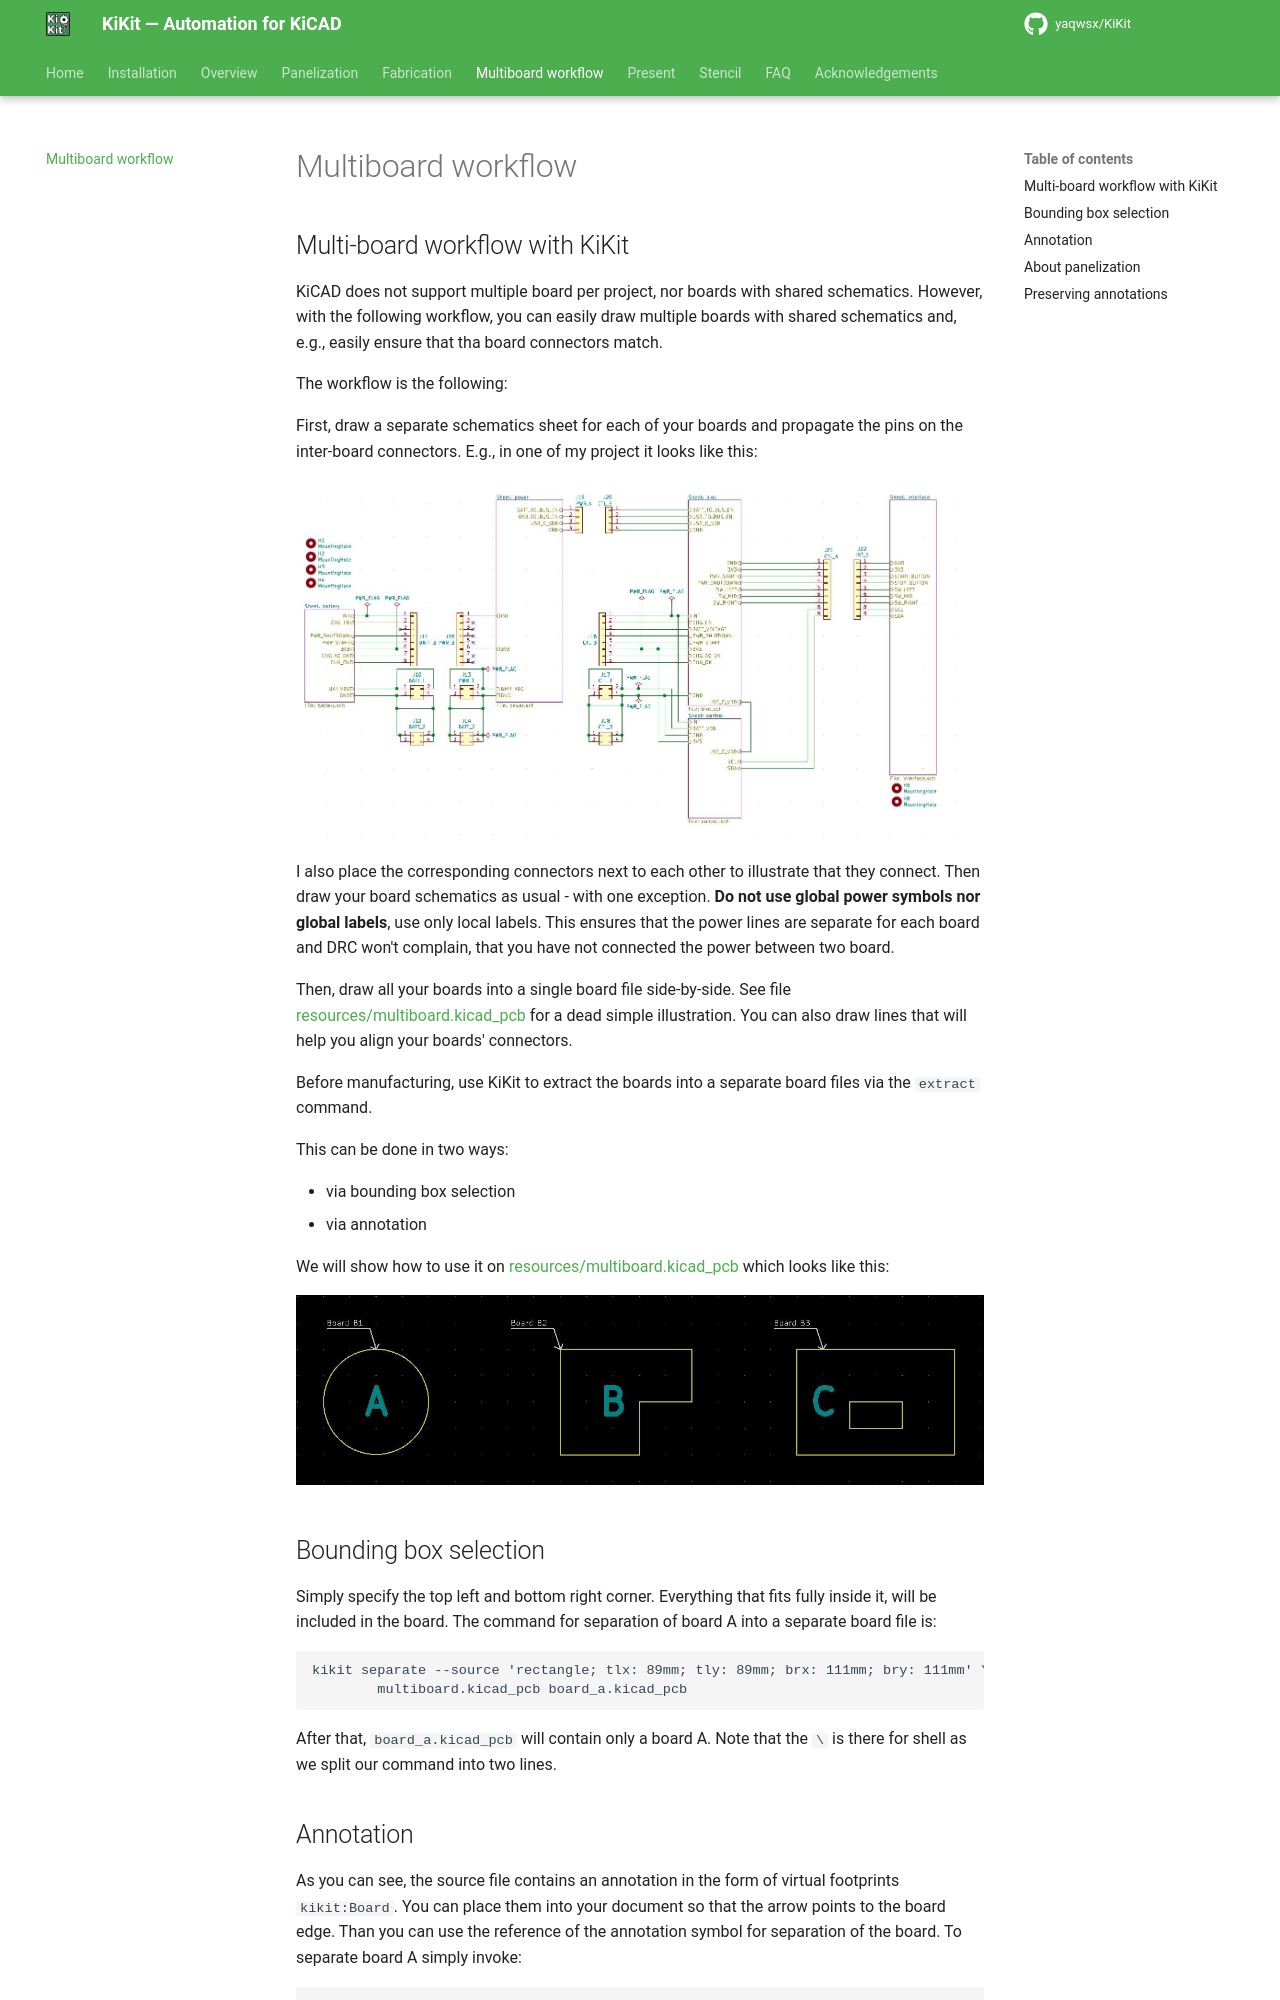

repository: INTI-CMNB/KiKit · page: upstream/multiboard/index.html · generator: mkdocs

## Multi-board workflow with KiKit

KiCAD does not support multiple board per project, nor boards with shared
schematics. However, with the following workflow, you can easily draw multiple
boards with shared schematics and, e.g., easily ensure that tha board connectors
match.

The workflow is the following:

First, draw a separate schematics sheet for each of your boards and propagate
the pins on the inter-board connectors. E.g., in one of my project it looks like
this:

![Multi board schematics](resources/multiboardsch.jpg)

I also place the corresponding connectors next to each other to illustrate that
they connect. Then draw your board schematics as usual - with one exception.
**Do not use global power symbols nor global labels**, use only local labels.
This ensures that the power lines are separate for each board and DRC won't
complain, that you have not connected the power between two board.

Then, draw all your boards into a single board file side-by-side. See file
[resources/multiboard.kicad_pcb](resources/multiboard.kicad_pcb) for a dead
simple illustration. You can also draw lines that will help you align your
boards' connectors.

Before manufacturing, use KiKit to extract the boards into a separate board
files via the `extract` command.

This can be done in two ways:

- via bounding box selection
- via annotation

We will show how to use it on
[resources/multiboard.kicad_pcb](resources/multiboard.kicad_pcb) which looks
like this:

![Multi board PCB](resources/multiboardpcb.jpg)


## Bounding box selection

Simply specify the top left and bottom right corner. Everything that fits fully
inside it, will be included in the board. The command for separation of board A
into a separate board file is:

```
kikit separate --source 'rectangle; tlx: 89mm; tly: 89mm; brx: 111mm; bry: 111mm' \
        multiboard.kicad_pcb board_a.kicad_pcb
```

After that, `board_a.kicad_pcb` will contain only a board A. Note that the `\`
is there for shell as we split our command into two lines.
